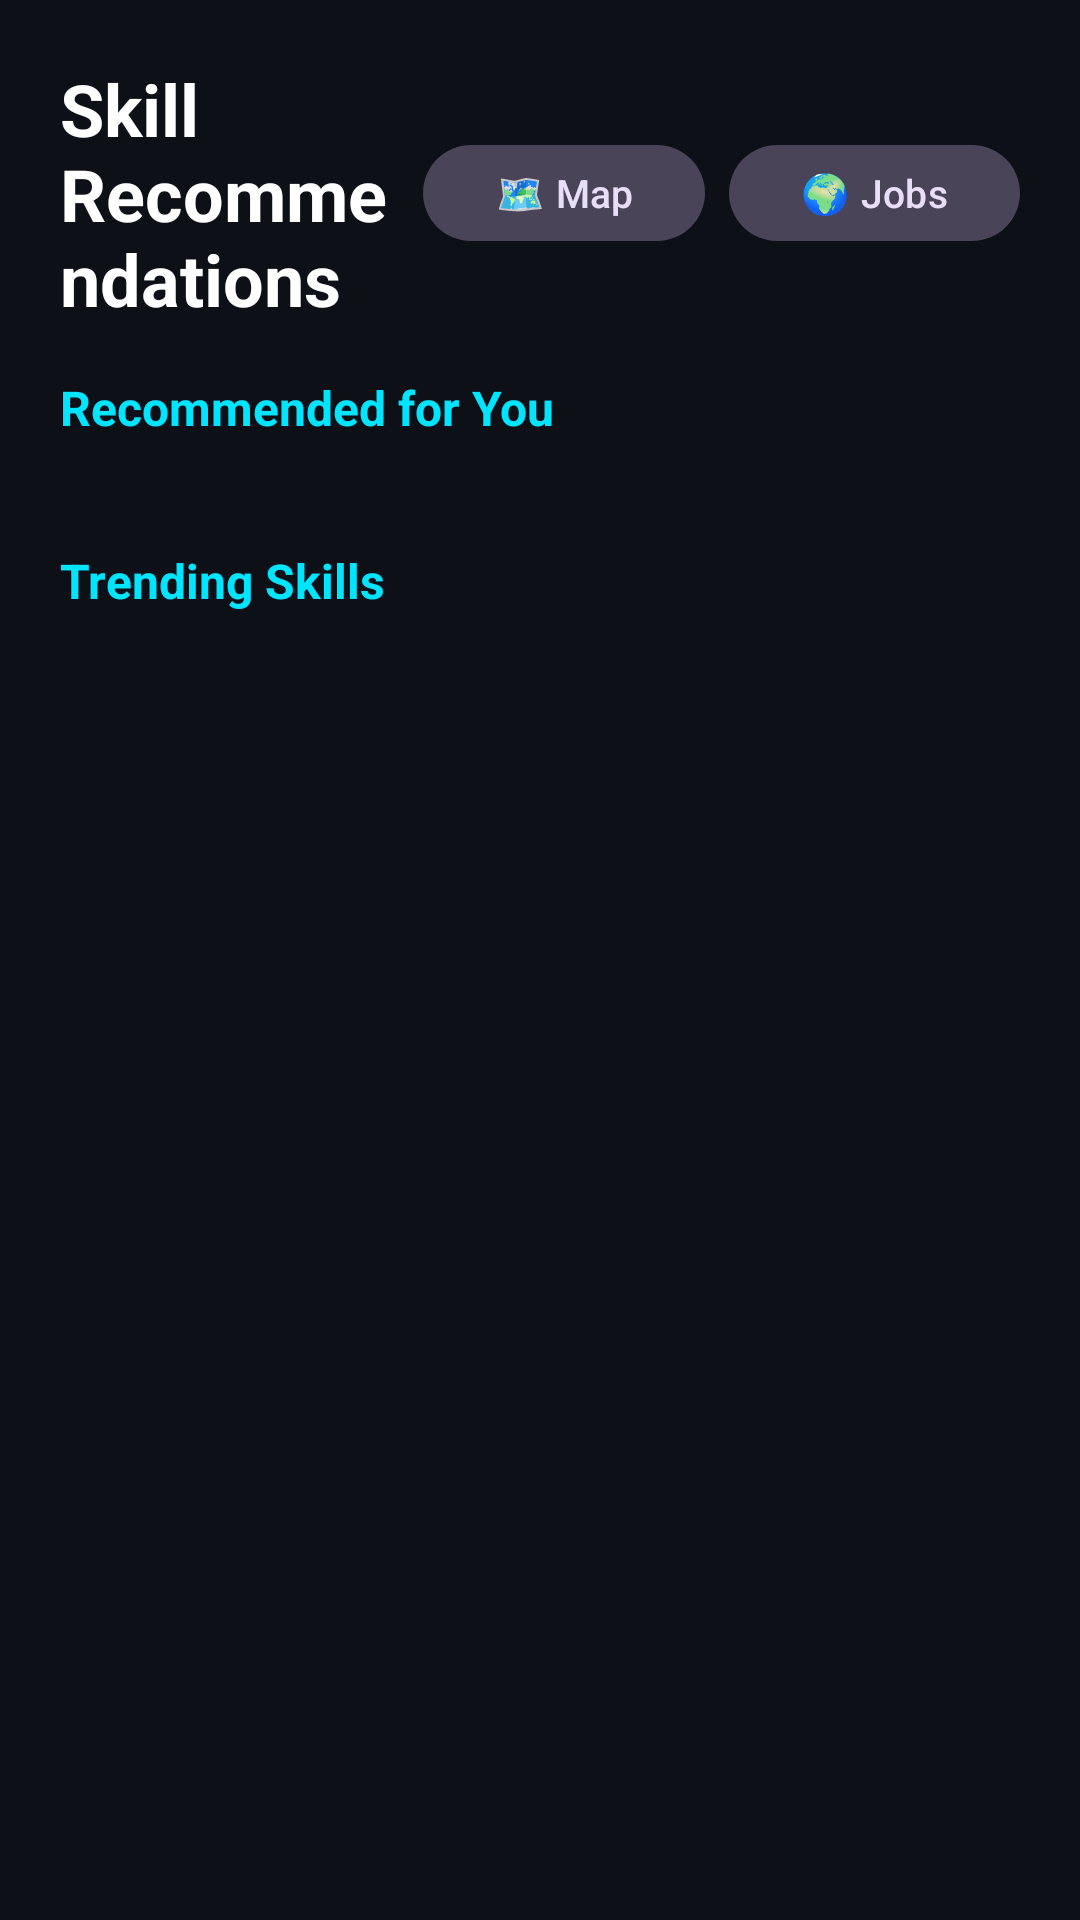

Here is an Android app screen rendered from its layout file. Give the layout XML and the strings, colors and styles it references.
<!-- AndroidManifest.xml: application theme Theme.SmartCampus -->
<!-- res/layout/activity_skill_recommendation.xml -->
<?xml version="1.0" encoding="utf-8"?>
<ScrollView xmlns:android="http://schemas.android.com/apk/res/android"
    android:layout_width="match_parent"
    android:layout_height="match_parent"
    android:background="@color/bg_dark">

    <LinearLayout
        android:layout_width="match_parent"
        android:layout_height="wrap_content"
        android:orientation="vertical"
        android:padding="20dp">

        <LinearLayout
            android:layout_width="match_parent"
            android:layout_height="wrap_content"
            android:gravity="center_vertical"
            android:layout_marginBottom="16dp"
            android:orientation="horizontal">

            <TextView
                android:layout_width="0dp"
                android:layout_height="wrap_content"
                android:layout_weight="1"
                android:text="@string/skill_recommendations"
                android:textColor="@color/text_primary"
                android:textSize="24sp"
                android:textStyle="bold" />

            <com.google.android.material.button.MaterialButton
                android:id="@+id/btnViewMap"
                style="@style/Widget.Material3.Button.TonalButton"
                android:layout_width="wrap_content"
                android:layout_height="40dp"
                android:text="🗺️ Map"
                android:textSize="13sp" />

            <com.google.android.material.button.MaterialButton
                android:id="@+id/btnExternalJobs"
                style="@style/Widget.Material3.Button.TonalButton"
                android:layout_width="wrap_content"
                android:layout_height="40dp"
                android:layout_marginStart="8dp"
                android:text="🌍 Jobs"
                android:textSize="13sp" />
        </LinearLayout>

        <TextView
            android:layout_width="wrap_content"
            android:layout_height="wrap_content"
            android:layout_marginBottom="12dp"
            android:text="Recommended for You"
            android:textColor="@color/accent"
            android:textSize="16sp"
            android:textStyle="bold" />

        <LinearLayout
            android:id="@+id/layoutRecommended"
            android:layout_width="match_parent"
            android:layout_height="wrap_content"
            android:layout_marginBottom="24dp"
            android:orientation="vertical" />

        <TextView
            android:layout_width="wrap_content"
            android:layout_height="wrap_content"
            android:layout_marginBottom="12dp"
            android:text="@string/trending_skills"
            android:textColor="@color/accent"
            android:textSize="16sp"
            android:textStyle="bold" />

        <LinearLayout
            android:id="@+id/layoutTrending"
            android:layout_width="match_parent"
            android:layout_height="wrap_content"
            android:orientation="vertical" />
    </LinearLayout>
</ScrollView>
<!-- resources referenced by this layout -->
<resources>
  <color name="accent">#00E5FF</color>
  <color name="bg_dark">#0D1117</color>
  <color name="text_primary">#FFFFFF</color>
  <string name="skill_recommendations">Skill Recommendations</string>
  <string name="trending_skills">Trending Skills</string>
  <style name="Theme.SmartCampus" parent="Theme.Material3.Dark.NoActionBar">
          <item name="colorPrimary">@color/primary</item>
          <item name="colorPrimaryDark">@color/primary_dark</item>
          <item name="colorAccent">@color/accent</item>
          <item name="android:windowBackground">@color/bg_dark</item>
          <item name="android:statusBarColor">@color/bg_dark</item>
          <item name="android:navigationBarColor">@color/bg_dark</item>
      </style>
  <color name="primary">#6C63FF</color>
  <color name="primary_dark">#5A52D5</color>
</resources>
